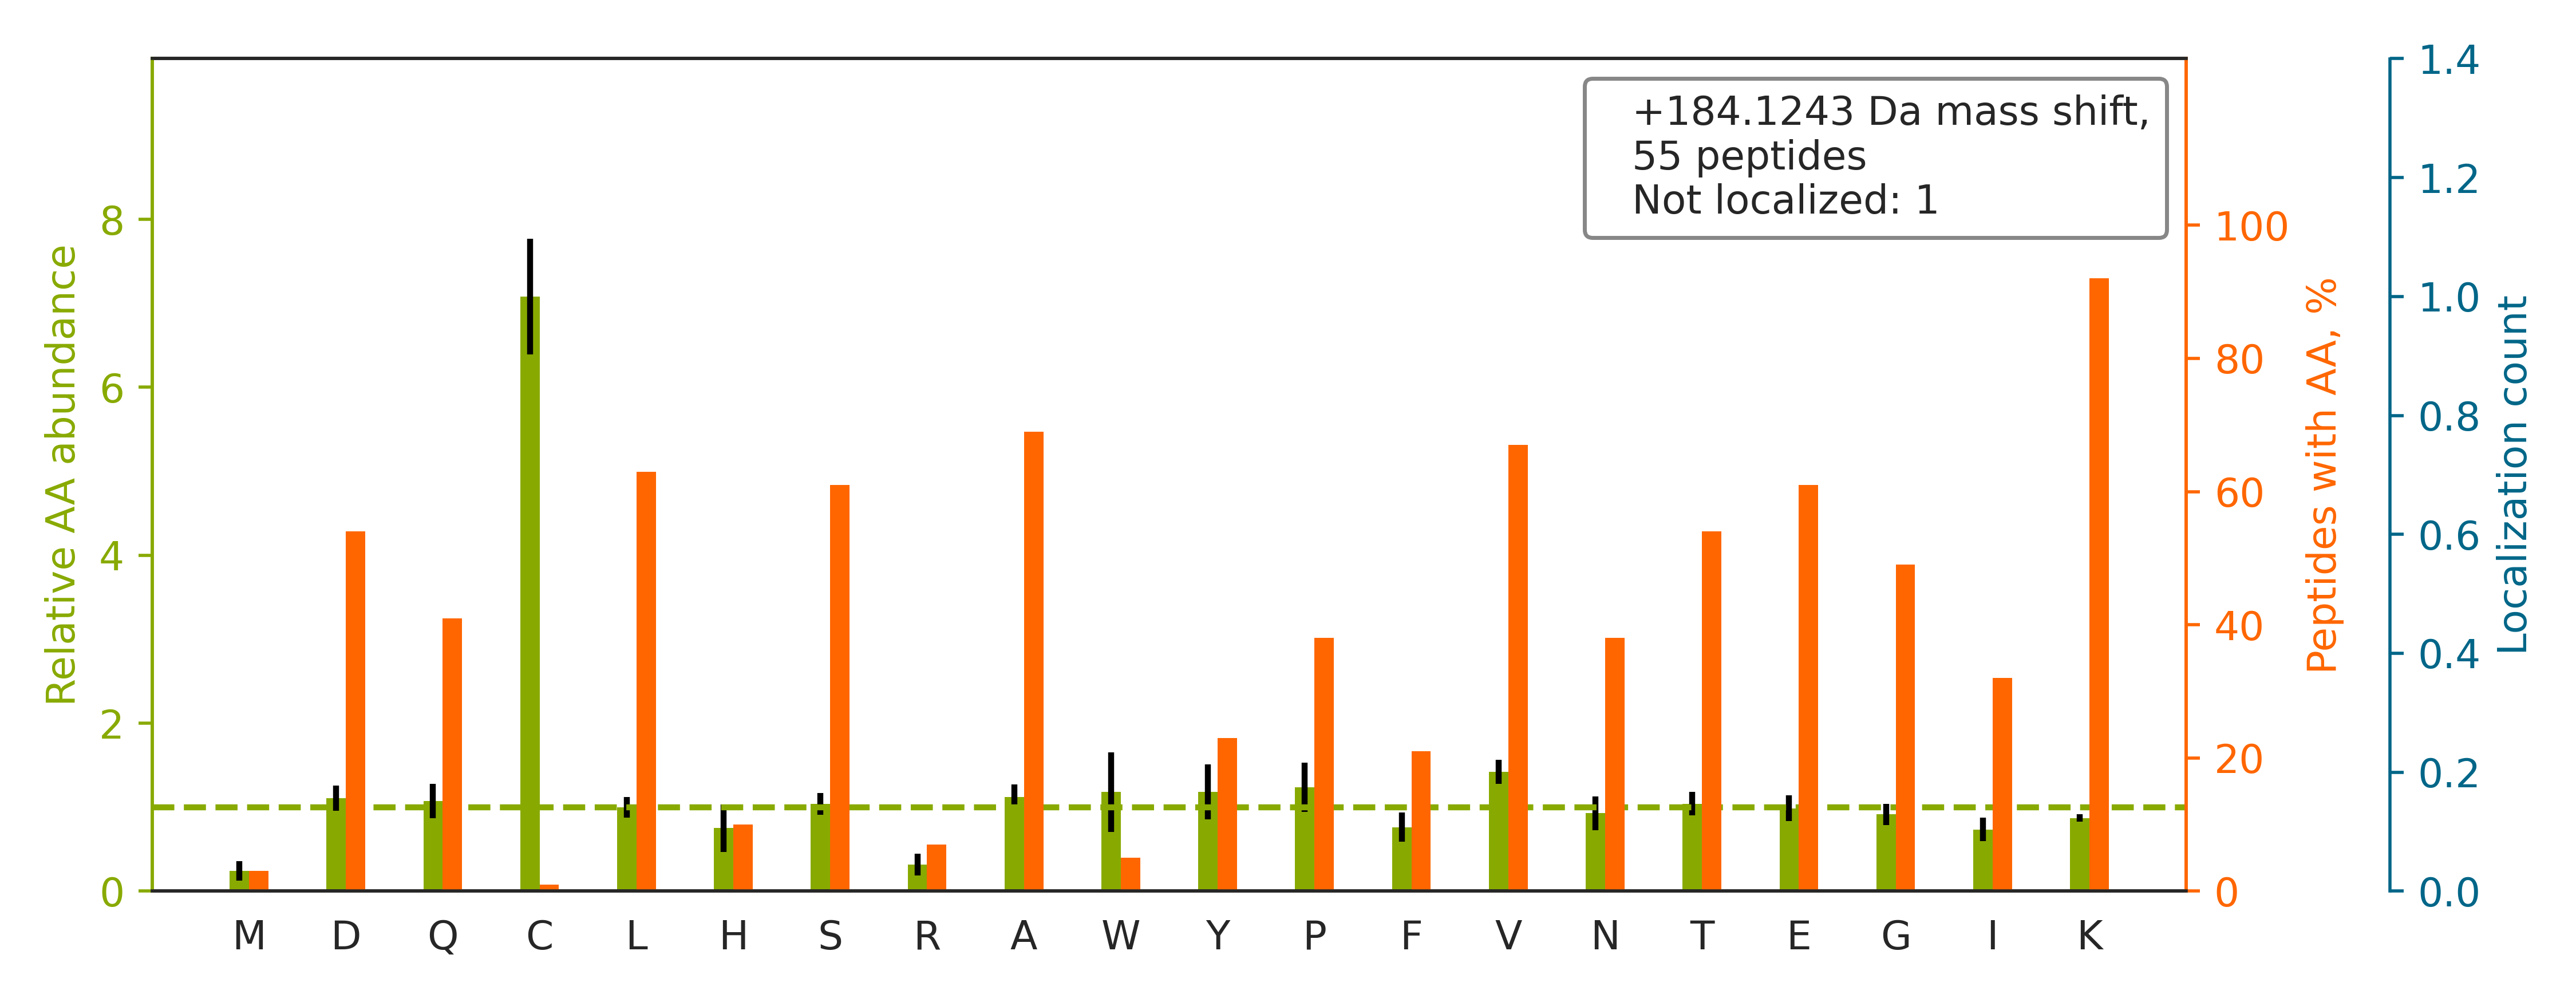

Data behind this chart, as committed beside it:
top isoform	localization score	spectrum
K.TESSSAQQVAVSR.L		02330a_GD2_3991_01_PTM_TrainKit_Kmod_Pro…
R.LQDVSGQLSSSK.K		02330a_GD2_3991_01_PTM_TrainKit_Kmod_Pro…
K.GEGPDVDVNLPK.A		02330a_GD2_3991_01_PTM_TrainKit_Kmod_Pro…
K.GTVPDDAVEALADSLGKK.E		02330a_GD2_3991_01_PTM_TrainKit_Kmod_Pro…
R.STGLELETPSLVPVKK.N		02330a_GD2_3991_01_PTM_TrainKit_Kmod_Pro…
K.VDVEVPDVSLEGPEGKLK.G		02330a_GD2_3991_01_PTM_TrainKit_Kmod_Pro…
R.VGTASVLQPVK.K		02330a_GD2_3991_01_PTM_TrainKit_Kmod_Pro…
K.GEGPDVDVSLPK.A		02330a_GD2_3991_01_PTM_TrainKit_Kmod_Pro…
K.VQGGALEDSQLVAGVAFK.K		02330a_GD2_3991_01_PTM_TrainKit_Kmod_Pro…
K.VGVEVPDVNIEGPEGKLK.G		02330a_GD2_3991_01_PTM_TrainKit_Kmod_Pro…
K.GTVPDDAVEALADSLGK.K		02330a_GD2_3991_01_PTM_TrainKit_Kmod_Pro…
K.VDIDAPDVSIEGPDAKLK.G		02330a_GD2_3991_01_PTM_TrainKit_Kmod_Pro…
K.SPDEAYAIAKK.L		02330a_GD2_3991_01_PTM_TrainKit_Kmod_Pro…
K.VNVEAPDVNLEGLGGKLK.G		02330a_GD2_3991_01_PTM_TrainKit_Kmod_Pro…
K.ATDDYHYEK.F		02330a_GD2_3991_01_PTM_TrainKit_Kmod_Pro…
K.ITESVAETAQTIKK.S		02330a_GD2_3991_01_PTM_TrainKit_Kmod_Pro…
K.FLQEFYQDDELGKK.Q		02330a_GD2_3991_01_PTM_TrainKit_Kmod_Pro…
R.DYSAPVNFISAGLKK.G		02330a_GD2_3991_01_PTM_TrainKit_Kmod_Pro…
K.SPGNTSQPPAFFSK.L		02330a_GD2_3991_01_PTM_TrainKit_Kmod_Pro…
K.DVNAAIAAIKTK.R		02330a_GD2_3991_01_PTM_TrainKit_Kmod_Pro…
K.LTVAENEAETK.L		02330a_GD2_3991_01_PTM_TrainKit_Kmod_Pro…
K.VSPASSVDSNIPSSQGYK.K		02330a_GD2_3991_01_PTM_TrainKit_Kmod_Pro…
K.VESAQSEQK.N		02330a_GD2_3991_01_PTM_TrainKit_Kmod_Pro…
K.VDDFLANEAK.G		02330a_GD2_3991_01_PTM_TrainKit_Kmod_Pro…
R.VGTASVLQPVKK.R		02330a_GD2_3991_01_PTM_TrainKit_Kmod_Pro…
K.YGYTHLSAGELLR.D		02330a_GD2_3991_01_PTM_TrainKit_Kmod_Pro…
R.LLIVSTTPYSEKDTK.Q		02330a_GD2_3991_01_PTM_TrainKit_Kmod_Pro…
K.EDTEEHHLR.D		02330a_GD2_3991_01_PTM_TrainKit_Kmod_Pro…
K.DYNVTANSK.L		02330a_GD2_3991_01_PTM_TrainKit_Kmod_Pro…
R.LQAAYAGDKADDIQK.R		02330a_GD2_3991_01_PTM_TrainKit_Kmod_Pro…
R.DTPTSAGPNSFNKGK.H		02330a_GD2_3991_01_PTM_TrainKit_Kmod_Pro…
K.LIDVNHYAK.D		02330a_GD2_3991_01_PTM_TrainKit_Kmod_Pro…
K.GFALVGVGSEASSKK.L		02330a_GD2_3991_01_PTM_TrainKit_Kmod_Pro…
K.AAGPSLSHTSGGTQSK.V		02330a_GD2_3991_01_PTM_TrainKit_Kmod_Pro…
K.VGEFSGANKEK.L		02330a_GD2_3991_01_PTM_TrainKit_Kmod_Pro…
K.VVTAAAQAK.Q		02330a_GD2_3991_01_PTM_TrainKit_Kmod_Pro…
R.TPNLYIYSKK.S		02330a_GD2_3991_01_PTM_TrainKit_Kmod_Pro…
K.IQQELQTAKK.Y		02330a_GD2_3991_01_PTM_TrainKit_Kmod_Pro…
K.TLDEILQEKK.R		02330a_GD2_3991_01_PTM_TrainKit_Kmod_Pro…
K.WNLAEAQQK.L		02330a_GD2_3991_01_PTM_TrainKit_Kmod_Pro…
K.DLSTVEALQNLKNLK.S		02330a_GD2_3991_01_PTM_TrainKit_Kmod_Pro…
K.FQVATDALK.S		02330a_GD2_3991_01_PTM_TrainKit_Kmod_Pro…
K.TEVLSPNSKVESK.C		02330a_GD2_3991_01_PTM_TrainKit_Kmod_Pro…
R.ALASIDSKLNQAK.G		02330a_GD2_3991_01_PTM_TrainKit_Kmod_Pro…
K.SEASSEFAKK.K		02330a_GD2_3991_01_PTM_TrainKit_Kmod_Pro…
R.VETTVTSLKTK.V		02330a_GD2_3991_01_PTM_TrainKit_Kmod_Pro…
K.VGDDIAKATGDWK.G		02330a_GD2_3991_01_PTM_TrainKit_Kmod_Pro…
R.FDDTNPEKEEAK.F		02330a_GD2_3991_01_PTM_TrainKit_Kmod_Pro…
K.LFVINEVCEMKNCNK.C		02330a_GD2_3991_01_PTM_TrainKit_Kmod_Pro…
R.VYIASSSGSTAIK.K		02330a_GD2_3991_01_PTM_TrainKit_Kmod_Pro…
K.NQVTATK.A		02330a_GD2_3991_01_PTM_TrainKit_Kmod_Pro…
K.QSVVYGGK.S		02330a_GD2_3991_01_PTM_TrainKit_Kmod_Pro…
R.AQQHWGSGVGVKK.L		02330a_GD2_3991_01_PTM_TrainKit_Kmod_Pro…
R.LQLEIDQKK.D		02330a_GD2_3991_01_PTM_TrainKit_Kmod_Pro…
K.MESTETEER.S		02330a_GD2_3991_01_PTM_TrainKit_Kmod_Pro…
